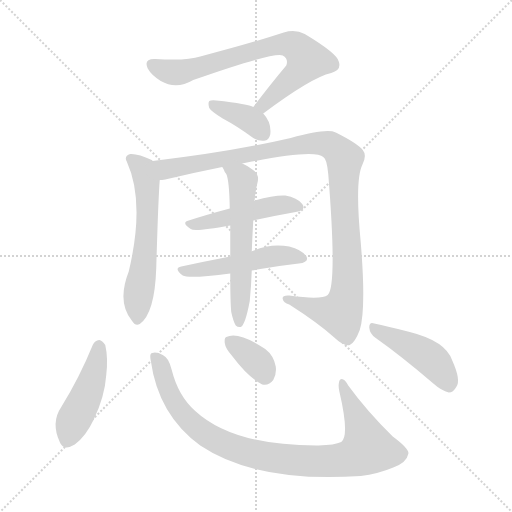
t = 0.00 s
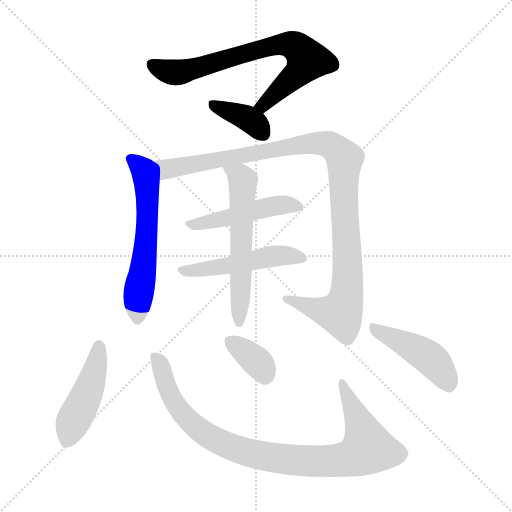
t = 1.71 s
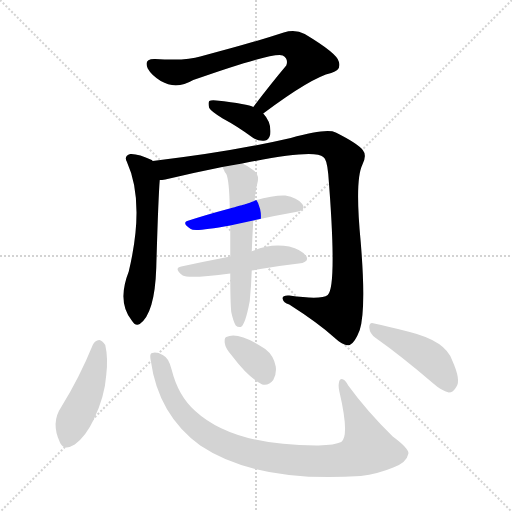
t = 3.42 s
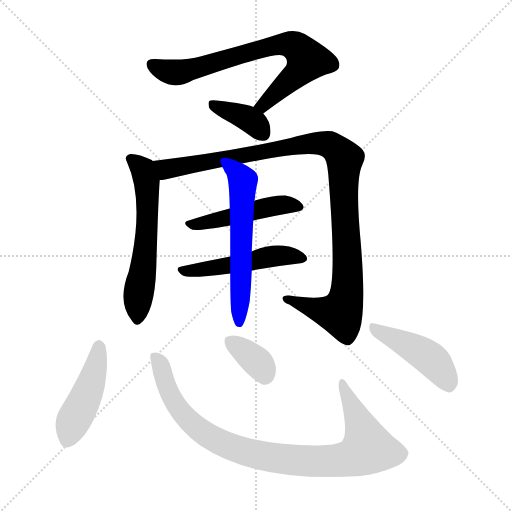
t = 5.13 s
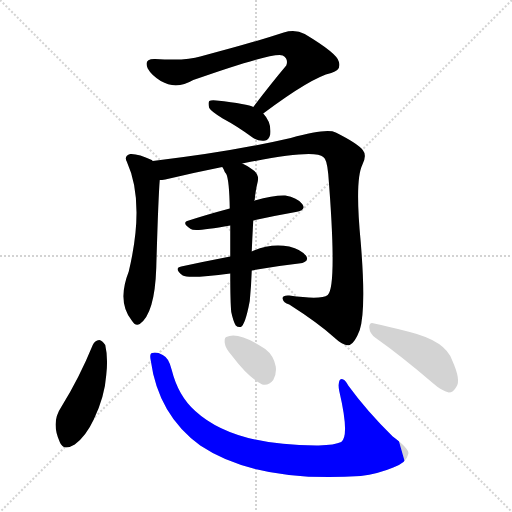
t = 6.84 s
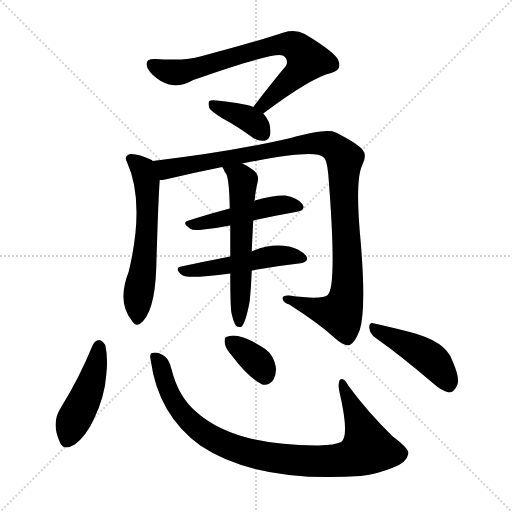
t = 8.55 s

The animated SVG that drew these frames (rendered in a browser with its animation timeline set to each time). Animation: 11 CSS @keyframes rules; one cycle of 8.55 s.

<svg version="1.1" viewBox="0 0 1024 1024" xmlns="http://www.w3.org/2000/svg">
  <g stroke="lightgray" stroke-dasharray="1,1" stroke-width="1" transform="scale(4, 4)">
    <line x1="0" y1="0" x2="256" y2="256"></line>
    <line x1="256" y1="0" x2="0" y2="256"></line>
    <line x1="128" y1="0" x2="128" y2="256"></line>
    <line x1="0" y1="128" x2="256" y2="128"></line>
  </g>
<g transform="scale(1, -1) translate(0, -900)">
   <style type="text/css">
    @keyframes keyframes0 {
      from {
       stroke: blue;
       stroke-dashoffset: 728;
       stroke-width: 128;
       }
       70% {
       animation-timing-function: step-end;
       stroke: blue;
       stroke-dashoffset: 0;
       stroke-width: 128;
       }
       to {
       stroke: black;
       stroke-width: 1024;
       }
       }
       #make-me-a-hanzi-animation-0 {
         animation: keyframes0 0.842448s both;
         animation-delay: 0.000000s;
         animation-timing-function: linear;
       }
    @keyframes keyframes1 {
      from {
       stroke: blue;
       stroke-dashoffset: 372;
       stroke-width: 128;
       }
       55% {
       animation-timing-function: step-end;
       stroke: blue;
       stroke-dashoffset: 0;
       stroke-width: 128;
       }
       to {
       stroke: black;
       stroke-width: 1024;
       }
       }
       #make-me-a-hanzi-animation-1 {
         animation: keyframes1 0.552734s both;
         animation-delay: 0.842448s;
         animation-timing-function: linear;
       }
    @keyframes keyframes2 {
      from {
       stroke: blue;
       stroke-dashoffset: 591;
       stroke-width: 128;
       }
       66% {
       animation-timing-function: step-end;
       stroke: blue;
       stroke-dashoffset: 0;
       stroke-width: 128;
       }
       to {
       stroke: black;
       stroke-width: 1024;
       }
       }
       #make-me-a-hanzi-animation-2 {
         animation: keyframes2 0.730957s both;
         animation-delay: 1.395182s;
         animation-timing-function: linear;
       }
    @keyframes keyframes3 {
      from {
       stroke: blue;
       stroke-dashoffset: 1074;
       stroke-width: 128;
       }
       78% {
       animation-timing-function: step-end;
       stroke: blue;
       stroke-dashoffset: 0;
       stroke-width: 128;
       }
       to {
       stroke: black;
       stroke-width: 1024;
       }
       }
       #make-me-a-hanzi-animation-3 {
         animation: keyframes3 1.124023s both;
         animation-delay: 2.126139s;
         animation-timing-function: linear;
       }
    @keyframes keyframes4 {
      from {
       stroke: blue;
       stroke-dashoffset: 477;
       stroke-width: 128;
       }
       61% {
       animation-timing-function: step-end;
       stroke: blue;
       stroke-dashoffset: 0;
       stroke-width: 128;
       }
       to {
       stroke: black;
       stroke-width: 1024;
       }
       }
       #make-me-a-hanzi-animation-4 {
         animation: keyframes4 0.638184s both;
         animation-delay: 3.250163s;
         animation-timing-function: linear;
       }
    @keyframes keyframes5 {
      from {
       stroke: blue;
       stroke-dashoffset: 498;
       stroke-width: 128;
       }
       62% {
       animation-timing-function: step-end;
       stroke: blue;
       stroke-dashoffset: 0;
       stroke-width: 128;
       }
       to {
       stroke: black;
       stroke-width: 1024;
       }
       }
       #make-me-a-hanzi-animation-5 {
         animation: keyframes5 0.655273s both;
         animation-delay: 3.888346s;
         animation-timing-function: linear;
       }
    @keyframes keyframes6 {
      from {
       stroke: blue;
       stroke-dashoffset: 584;
       stroke-width: 128;
       }
       66% {
       animation-timing-function: step-end;
       stroke: blue;
       stroke-dashoffset: 0;
       stroke-width: 128;
       }
       to {
       stroke: black;
       stroke-width: 1024;
       }
       }
       #make-me-a-hanzi-animation-6 {
         animation: keyframes6 0.725260s both;
         animation-delay: 4.543620s;
         animation-timing-function: linear;
       }
    @keyframes keyframes7 {
      from {
       stroke: blue;
       stroke-dashoffset: 453;
       stroke-width: 128;
       }
       60% {
       animation-timing-function: step-end;
       stroke: blue;
       stroke-dashoffset: 0;
       stroke-width: 128;
       }
       to {
       stroke: black;
       stroke-width: 1024;
       }
       }
       #make-me-a-hanzi-animation-7 {
         animation: keyframes7 0.618652s both;
         animation-delay: 5.268880s;
         animation-timing-function: linear;
       }
    @keyframes keyframes8 {
      from {
       stroke: blue;
       stroke-dashoffset: 924;
       stroke-width: 128;
       }
       75% {
       animation-timing-function: step-end;
       stroke: blue;
       stroke-dashoffset: 0;
       stroke-width: 128;
       }
       to {
       stroke: black;
       stroke-width: 1024;
       }
       }
       #make-me-a-hanzi-animation-8 {
         animation: keyframes8 1.001953s both;
         animation-delay: 5.887533s;
         animation-timing-function: linear;
       }
    @keyframes keyframes9 {
      from {
       stroke: blue;
       stroke-dashoffset: 355;
       stroke-width: 128;
       }
       54% {
       animation-timing-function: step-end;
       stroke: blue;
       stroke-dashoffset: 0;
       stroke-width: 128;
       }
       to {
       stroke: black;
       stroke-width: 1024;
       }
       }
       #make-me-a-hanzi-animation-9 {
         animation: keyframes9 0.538900s both;
         animation-delay: 6.889486s;
         animation-timing-function: linear;
       }
    @keyframes keyframes10 {
      from {
       stroke: blue;
       stroke-dashoffset: 447;
       stroke-width: 128;
       }
       59% {
       animation-timing-function: step-end;
       stroke: blue;
       stroke-dashoffset: 0;
       stroke-width: 128;
       }
       to {
       stroke: black;
       stroke-width: 1024;
       }
       }
       #make-me-a-hanzi-animation-10 {
         animation: keyframes10 0.613770s both;
         animation-delay: 7.428385s;
         animation-timing-function: linear;
       }
</style>
<path d="M 526.5 673.0 Q 622.5 745.0 662.5 754.0 Q 683.5 760.0 677.5 777.0 Q 674.5 793.0 609.5 832.0 Q 590.5 842.0 567.5 835.0 Q 500.5 813.0 400.5 787.0 Q 373.5 778.0 310.5 782.0 Q 286.5 783.0 295.5 763.0 Q 302.5 750.0 321.5 738.0 Q 352.5 720.0 386.5 740.0 Q 548.5 797.0 565.5 789.0 Q 577.5 782.0 572.5 769.0 Q 541.5 732.0 506.5 686.0 C 488.5 662.0 502.5 655.0 526.5 673.0 Z" fill="lightgray"></path> 
<path d="M 506.5 686.0 Q 497.5 692.0 432.5 699.0 Q 422.5 700.0 418.5 698.0 Q 415.5 694.0 418.5 684.0 Q 422.5 677.0 445.5 663.0 Q 475.5 647.0 506.5 624.0 Q 518.5 617.0 530.5 619.0 Q 537.5 620.0 540.5 631.0 Q 543.5 655.0 526.5 673.0 L 506.5 686.0 Z" fill="lightgray"></path> 
<path d="M 305.5 578.0 Q 304.5 579.0 303.5 580.0 Q 276.5 593.0 260.5 592.0 Q 247.5 588.0 253.5 577.0 Q 290.5 496.0 257.5 357.0 Q 233.5 296.0 263.5 259.0 Q 270.5 247.0 279.5 252.0 Q 309.5 273.0 312.5 364.0 Q 316.5 503.0 319.5 540.0 C 321.5 569.0 321.5 569.0 305.5 578.0 Z" fill="lightgray"></path> 
<path d="M 484.5 573.0 Q 629.5 603.0 646.5 586.0 Q 653.5 583.0 656.5 552.0 Q 674.5 327.0 655.5 310.0 Q 642.5 300.0 578.5 309.0 Q 563.5 310.0 565.5 302.0 Q 566.5 295.0 578.5 291.0 Q 636.5 254.0 668.5 225.0 Q 687.5 207.0 699.5 210.0 Q 709.5 214.0 719.5 240.0 Q 732.5 282.0 721.5 415.0 Q 709.5 539.0 724.5 570.0 Q 734.5 589.0 725.5 600.0 Q 715.5 613.0 671.5 635.0 Q 653.5 644.0 581.5 624.0 Q 460.5 596.0 305.5 578.0 C 275.5 574.0 289.5 535.0 319.5 540.0 Q 323.5 540.0 330.5 541.0 Q 384.5 554.0 444.5 566.0 L 484.5 573.0 Z" fill="lightgray"></path> 
<path d="M 506.5 459.0 Q 551.5 469.0 591.5 476.0 Q 613.5 480.0 604.5 492.0 Q 594.5 505.0 570.5 509.0 Q 548.5 510.0 509.5 499.0 Q 508.5 499.0 508.5 498.0 C 492.5 492.0 488.5 491.0 459.5 483.0 Q 414.5 471.0 377.5 459.0 Q 361.5 455.0 381.5 442.0 Q 388.5 436.0 460.5 449.0 L 506.5 459.0 Z" fill="lightgray"></path> 
<path d="M 503.5 359.0 Q 552.5 368.0 597.5 373.0 Q 619.5 376.0 612.5 388.0 Q 602.5 401.0 578.5 407.0 Q 539.5 414.0 503.5 397.0 L 460.5 387.0 Q 408.5 377.0 362.5 367.0 Q 346.5 364.0 365.5 349.0 Q 377.5 342.0 460.5 353.0 L 503.5 359.0 Z" fill="lightgray"></path> 
<path d="M 462.5 276.0 Q 466.5 257.0 471.5 249.0 Q 475.5 245.0 481.5 246.0 Q 490.5 250.0 499.5 298.0 Q 502.5 329.0 503.5 359.0 L 503.5 397.0 Q 504.5 422.0 506.5 459.0 L 508.5 498.0 Q 508.5 499.0 509.5 501.0 Q 510.5 516.0 515.5 537.0 Q 518.5 550.0 507.5 559.0 Q 494.5 569.0 484.5 573.0 C 457.5 586.0 430.5 593.0 444.5 566.0 Q 445.5 565.0 447.5 561.0 Q 448.5 557.0 452.5 552.0 Q 458.5 540.0 459.5 483.0 L 460.5 449.0 Q 460.5 421.0 460.5 387.0 L 460.5 353.0 Q 460.5 296.0 462.5 276.0 Z" fill="lightgray"></path> 
<path d="M 185.5 210.0 Q 158.5 144.0 122.5 86.0 Q 101.5 55.0 119.5 16.0 Q 126.5 -3.0 149.5 11.0 Q 171.5 27.0 187.5 61.0 Q 209.5 107.0 212.5 150.0 Q 216.5 184.0 210.5 210.0 Q 204.5 219.0 198.5 220.0 Q 189.5 219.0 185.5 210.0 Z" fill="lightgray"></path> 
<path d="M 301.5 179.0 Q 316.5 70.0 400.5 9.0 Q 512.5 -66.0 721.5 -52.0 Q 755.5 -48.0 786.5 -35.0 Q 813.5 -25.0 816.5 -8.0 Q 820.5 1.0 785.5 27.0 Q 733.5 78.0 696.5 129.0 Q 686.5 147.0 679.5 140.0 Q 675.5 133.0 678.5 118.0 Q 699.5 28.0 682.5 16.0 Q 669.5 10.0 637.5 9.0 Q 466.5 8.0 390.5 78.0 Q 356.5 108.0 343.5 160.0 Q 337.5 185.0 325.5 190.0 Q 312.5 197.0 304.5 194.0 Q 298.5 193.0 301.5 179.0 Z" fill="lightgray"></path> 
<path d="M 463.5 189.0 Q 497.5 144.0 524.5 131.0 Q 537.5 128.0 546.5 140.0 Q 553.5 152.0 551.5 167.0 Q 547.5 189.0 530.5 202.0 Q 476.5 238.0 452.5 226.0 Q 448.5 225.0 449.5 214.0 Q 450.5 204.0 463.5 189.0 Z" fill="lightgray"></path> 
<path d="M 751.5 224.0 Q 802.5 188.0 865.5 134.0 Q 883.5 118.0 897.5 115.0 Q 906.5 115.0 912.5 126.0 Q 922.5 139.0 904.5 179.0 Q 891.5 218.0 819.5 236.0 Q 773.5 248.0 748.5 253.0 Q 738.5 257.0 738.5 245.0 Q 739.5 232.0 751.5 224.0 Z" fill="lightgray"></path> 
      <clipPath id="make-me-a-hanzi-clip-0">
      <path d="M 526.5 673.0 Q 622.5 745.0 662.5 754.0 Q 683.5 760.0 677.5 777.0 Q 674.5 793.0 609.5 832.0 Q 590.5 842.0 567.5 835.0 Q 500.5 813.0 400.5 787.0 Q 373.5 778.0 310.5 782.0 Q 286.5 783.0 295.5 763.0 Q 302.5 750.0 321.5 738.0 Q 352.5 720.0 386.5 740.0 Q 548.5 797.0 565.5 789.0 Q 577.5 782.0 572.5 769.0 Q 541.5 732.0 506.5 686.0 C 488.5 662.0 502.5 655.0 526.5 673.0 Z" fill="lightgray"></path>
      </clipPath>
      <path clip-path="url(#make-me-a-hanzi-clip-0)" d="M 305.5 771.0 L 352.5 755.0 L 393.5 762.0 L 549.5 809.0 L 568.5 812.0 L 592.5 806.0 L 615.5 780.0 L 600.5 758.0 L 529.5 689.0 L 515.5 689.0 " fill="none" id="make-me-a-hanzi-animation-0" stroke-dasharray="600 1200" stroke-linecap="round"></path>

      <clipPath id="make-me-a-hanzi-clip-1">
      <path d="M 506.5 686.0 Q 497.5 692.0 432.5 699.0 Q 422.5 700.0 418.5 698.0 Q 415.5 694.0 418.5 684.0 Q 422.5 677.0 445.5 663.0 Q 475.5 647.0 506.5 624.0 Q 518.5 617.0 530.5 619.0 Q 537.5 620.0 540.5 631.0 Q 543.5 655.0 526.5 673.0 L 506.5 686.0 Z" fill="lightgray"></path>
      </clipPath>
      <path clip-path="url(#make-me-a-hanzi-clip-1)" d="M 426.5 691.0 L 497.5 662.0 L 524.5 634.0 " fill="none" id="make-me-a-hanzi-animation-1" stroke-dasharray="244 488" stroke-linecap="round"></path>

      <clipPath id="make-me-a-hanzi-clip-2">
      <path d="M 305.5 578.0 Q 304.5 579.0 303.5 580.0 Q 276.5 593.0 260.5 592.0 Q 247.5 588.0 253.5 577.0 Q 290.5 496.0 257.5 357.0 Q 233.5 296.0 263.5 259.0 Q 270.5 247.0 279.5 252.0 Q 309.5 273.0 312.5 364.0 Q 316.5 503.0 319.5 540.0 C 321.5 569.0 321.5 569.0 305.5 578.0 Z" fill="lightgray"></path>
      </clipPath>
      <path clip-path="url(#make-me-a-hanzi-clip-2)" d="M 260.5 583.0 L 285.5 562.0 L 295.5 499.0 L 292.5 418.0 L 274.5 262.0 " fill="none" id="make-me-a-hanzi-animation-2" stroke-dasharray="463 926" stroke-linecap="round"></path>

      <clipPath id="make-me-a-hanzi-clip-3">
      <path d="M 484.5 573.0 Q 629.5 603.0 646.5 586.0 Q 653.5 583.0 656.5 552.0 Q 674.5 327.0 655.5 310.0 Q 642.5 300.0 578.5 309.0 Q 563.5 310.0 565.5 302.0 Q 566.5 295.0 578.5 291.0 Q 636.5 254.0 668.5 225.0 Q 687.5 207.0 699.5 210.0 Q 709.5 214.0 719.5 240.0 Q 732.5 282.0 721.5 415.0 Q 709.5 539.0 724.5 570.0 Q 734.5 589.0 725.5 600.0 Q 715.5 613.0 671.5 635.0 Q 653.5 644.0 581.5 624.0 Q 460.5 596.0 305.5 578.0 C 275.5 574.0 289.5 535.0 319.5 540.0 Q 323.5 540.0 330.5 541.0 Q 384.5 554.0 444.5 566.0 L 484.5 573.0 Z" fill="lightgray"></path>
      </clipPath>
      <path clip-path="url(#make-me-a-hanzi-clip-3)" d="M 314.5 574.0 L 333.5 562.0 L 617.5 614.0 L 660.5 610.0 L 679.5 596.0 L 689.5 579.0 L 686.5 514.0 L 695.5 379.0 L 694.5 321.0 L 687.5 288.0 L 680.5 273.0 L 663.5 274.0 L 573.5 303.0 " fill="none" id="make-me-a-hanzi-animation-3" stroke-dasharray="946 1892" stroke-linecap="round"></path>

      <clipPath id="make-me-a-hanzi-clip-4">
      <path d="M 506.5 459.0 Q 551.5 469.0 591.5 476.0 Q 613.5 480.0 604.5 492.0 Q 594.5 505.0 570.5 509.0 Q 548.5 510.0 509.5 499.0 Q 508.5 499.0 508.5 498.0 C 492.5 492.0 488.5 491.0 459.5 483.0 Q 414.5 471.0 377.5 459.0 Q 361.5 455.0 381.5 442.0 Q 388.5 436.0 460.5 449.0 L 506.5 459.0 Z" fill="lightgray"></path>
      </clipPath>
      <path clip-path="url(#make-me-a-hanzi-clip-4)" d="M 378.5 450.0 L 553.5 489.0 L 595.5 486.0 " fill="none" id="make-me-a-hanzi-animation-4" stroke-dasharray="349 698" stroke-linecap="round"></path>

      <clipPath id="make-me-a-hanzi-clip-5">
      <path d="M 503.5 359.0 Q 552.5 368.0 597.5 373.0 Q 619.5 376.0 612.5 388.0 Q 602.5 401.0 578.5 407.0 Q 539.5 414.0 503.5 397.0 L 460.5 387.0 Q 408.5 377.0 362.5 367.0 Q 346.5 364.0 365.5 349.0 Q 377.5 342.0 460.5 353.0 L 503.5 359.0 Z" fill="lightgray"></path>
      </clipPath>
      <path clip-path="url(#make-me-a-hanzi-clip-5)" d="M 363.5 358.0 L 445.5 365.0 L 555.5 388.0 L 602.5 383.0 " fill="none" id="make-me-a-hanzi-animation-5" stroke-dasharray="370 740" stroke-linecap="round"></path>

      <clipPath id="make-me-a-hanzi-clip-6">
      <path d="M 462.5 276.0 Q 466.5 257.0 471.5 249.0 Q 475.5 245.0 481.5 246.0 Q 490.5 250.0 499.5 298.0 Q 502.5 329.0 503.5 359.0 L 503.5 397.0 Q 504.5 422.0 506.5 459.0 L 508.5 498.0 Q 508.5 499.0 509.5 501.0 Q 510.5 516.0 515.5 537.0 Q 518.5 550.0 507.5 559.0 Q 494.5 569.0 484.5 573.0 C 457.5 586.0 430.5 593.0 444.5 566.0 Q 445.5 565.0 447.5 561.0 Q 448.5 557.0 452.5 552.0 Q 458.5 540.0 459.5 483.0 L 460.5 449.0 Q 460.5 421.0 460.5 387.0 L 460.5 353.0 Q 460.5 296.0 462.5 276.0 Z" fill="lightgray"></path>
      </clipPath>
      <path clip-path="url(#make-me-a-hanzi-clip-6)" d="M 451.5 567.0 L 485.5 536.0 L 478.5 254.0 " fill="none" id="make-me-a-hanzi-animation-6" stroke-dasharray="456 912" stroke-linecap="round"></path>

      <clipPath id="make-me-a-hanzi-clip-7">
      <path d="M 185.5 210.0 Q 158.5 144.0 122.5 86.0 Q 101.5 55.0 119.5 16.0 Q 126.5 -3.0 149.5 11.0 Q 171.5 27.0 187.5 61.0 Q 209.5 107.0 212.5 150.0 Q 216.5 184.0 210.5 210.0 Q 204.5 219.0 198.5 220.0 Q 189.5 219.0 185.5 210.0 Z" fill="lightgray"></path>
      </clipPath>
      <path clip-path="url(#make-me-a-hanzi-clip-7)" d="M 198.5 208.0 L 181.5 133.0 L 143.5 52.0 L 135.5 22.0 " fill="none" id="make-me-a-hanzi-animation-7" stroke-dasharray="325 650" stroke-linecap="round"></path>

      <clipPath id="make-me-a-hanzi-clip-8">
      <path d="M 301.5 179.0 Q 316.5 70.0 400.5 9.0 Q 512.5 -66.0 721.5 -52.0 Q 755.5 -48.0 786.5 -35.0 Q 813.5 -25.0 816.5 -8.0 Q 820.5 1.0 785.5 27.0 Q 733.5 78.0 696.5 129.0 Q 686.5 147.0 679.5 140.0 Q 675.5 133.0 678.5 118.0 Q 699.5 28.0 682.5 16.0 Q 669.5 10.0 637.5 9.0 Q 466.5 8.0 390.5 78.0 Q 356.5 108.0 343.5 160.0 Q 337.5 185.0 325.5 190.0 Q 312.5 197.0 304.5 194.0 Q 298.5 193.0 301.5 179.0 Z" fill="lightgray"></path>
      </clipPath>
      <path clip-path="url(#make-me-a-hanzi-clip-8)" d="M 309.5 185.0 L 320.5 170.0 L 350.5 92.0 L 397.5 41.0 L 475.5 1.0 L 556.5 -17.0 L 620.5 -23.0 L 690.5 -19.0 L 735.5 3.0 L 723.5 45.0 L 683.5 134.0 " fill="none" id="make-me-a-hanzi-animation-8" stroke-dasharray="796 1592" stroke-linecap="round"></path>

      <clipPath id="make-me-a-hanzi-clip-9">
      <path d="M 463.5 189.0 Q 497.5 144.0 524.5 131.0 Q 537.5 128.0 546.5 140.0 Q 553.5 152.0 551.5 167.0 Q 547.5 189.0 530.5 202.0 Q 476.5 238.0 452.5 226.0 Q 448.5 225.0 449.5 214.0 Q 450.5 204.0 463.5 189.0 Z" fill="lightgray"></path>
      </clipPath>
      <path clip-path="url(#make-me-a-hanzi-clip-9)" d="M 459.5 218.0 L 507.5 183.0 L 529.5 150.0 " fill="none" id="make-me-a-hanzi-animation-9" stroke-dasharray="227 454" stroke-linecap="round"></path>

      <clipPath id="make-me-a-hanzi-clip-10">
      <path d="M 751.5 224.0 Q 802.5 188.0 865.5 134.0 Q 883.5 118.0 897.5 115.0 Q 906.5 115.0 912.5 126.0 Q 922.5 139.0 904.5 179.0 Q 891.5 218.0 819.5 236.0 Q 773.5 248.0 748.5 253.0 Q 738.5 257.0 738.5 245.0 Q 739.5 232.0 751.5 224.0 Z" fill="lightgray"></path>
      </clipPath>
      <path clip-path="url(#make-me-a-hanzi-clip-10)" d="M 749.5 242.0 L 857.5 185.0 L 881.5 159.0 L 897.5 130.0 " fill="none" id="make-me-a-hanzi-animation-10" stroke-dasharray="319 638" stroke-linecap="round"></path>

</g>
</svg>
